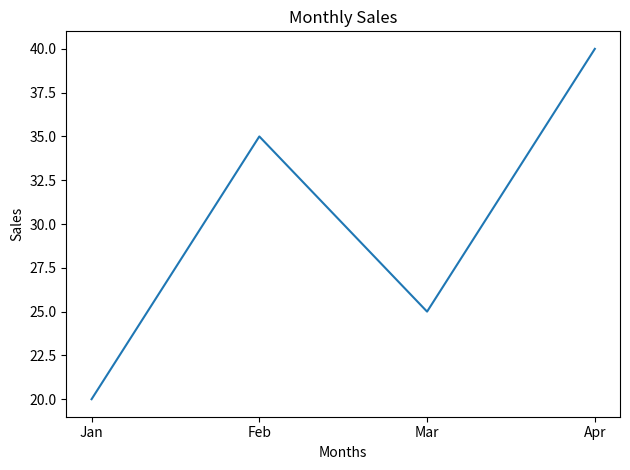

Python code for this plot:
import matplotlib.pyplot as plt

months = ["Jan", "Feb", "Mar", "Apr"]
sales = [20, 35, 25, 40]

plt.plot(months, sales)

plt.title("Monthly Sales")
plt.xlabel("Months")
plt.ylabel("Sales")

plt.tight_layout()
plt.show()
